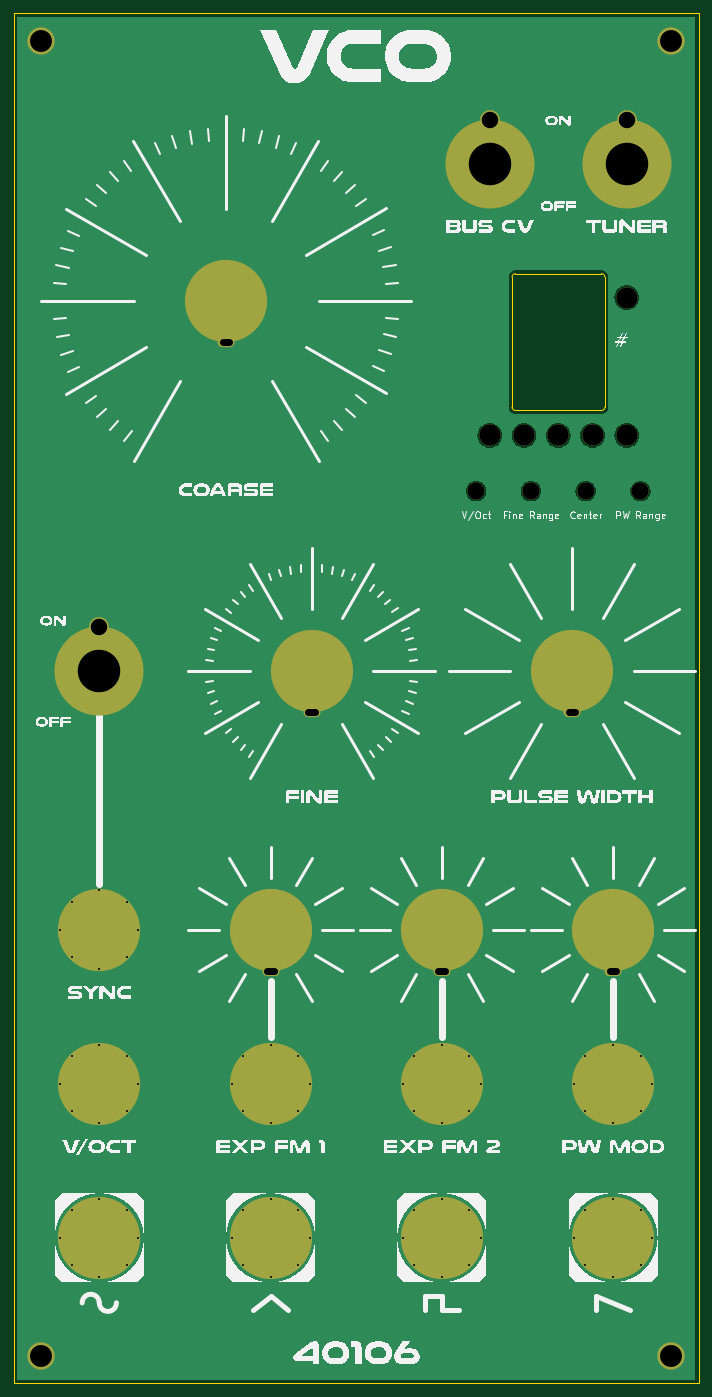
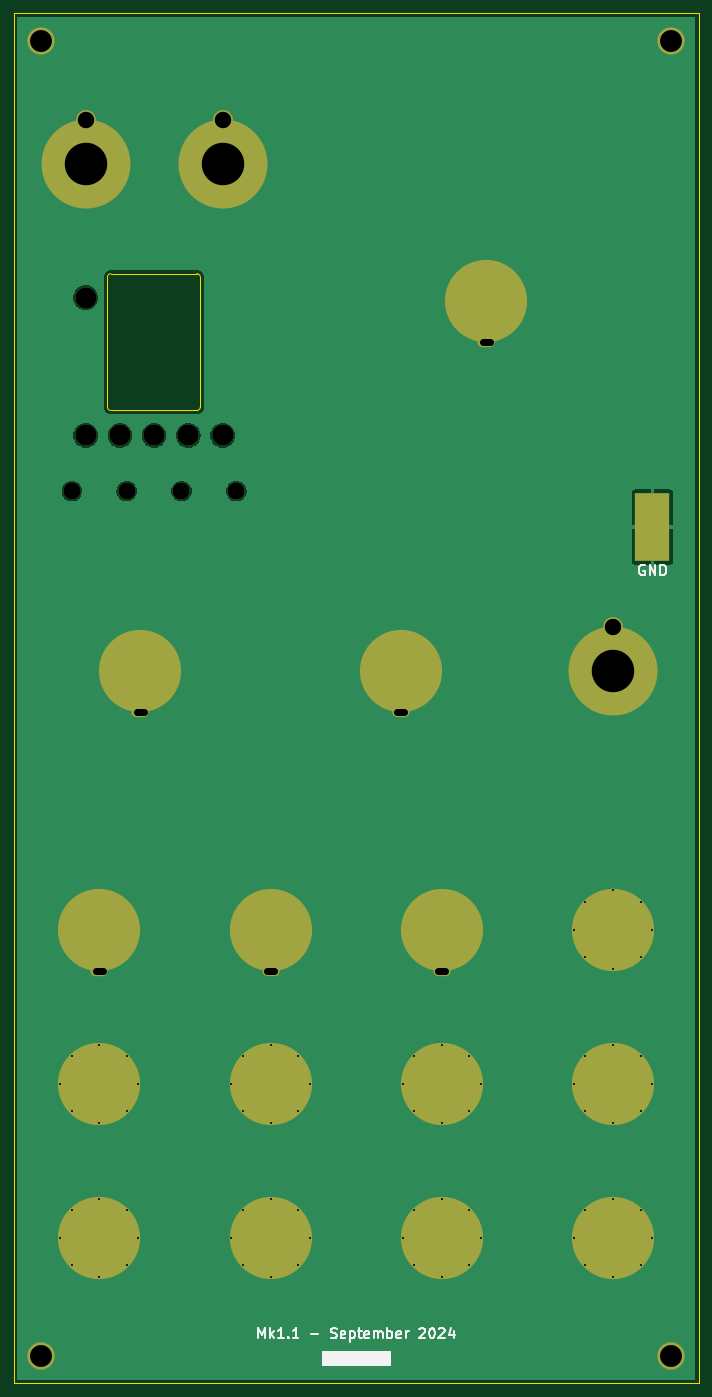
Circuit board: 11 layer files. Board 100.0 x 200.0 mm.
- bottom_copper: DMH_VCO_40106_PANEL-B_Cu.gbl (63680 bytes)
- bottom_mask: DMH_VCO_40106_PANEL-B_Mask.gbs (3846 bytes)
- paste: DMH_VCO_40106_PANEL-B_Paste.gbp (554 bytes)
- bottom_silk: DMH_VCO_40106_PANEL-B_Silkscreen.gbo (14255 bytes)
- outline: DMH_VCO_40106_PANEL-Edge_Cuts.gm1 (3450 bytes)
- top_copper: DMH_VCO_40106_PANEL-F_Cu.gtl (61721 bytes)
- top_mask: DMH_VCO_40106_PANEL-F_Mask.gts (3787 bytes)
- paste: DMH_VCO_40106_PANEL-F_Paste.gtp (495 bytes)
- top_silk: DMH_VCO_40106_PANEL-F_Silkscreen.gto (113649 bytes)
- drill: DMH_VCO_40106_PANEL-NPTH.drl (545 bytes)
- drill: DMH_VCO_40106_PANEL-PTH.drl (1973 bytes)

=== bottom_copper: DMH_VCO_40106_PANEL-B_Cu.gbl (63680 bytes, source omitted) ===
=== bottom_mask: DMH_VCO_40106_PANEL-B_Mask.gbs ===
G04 #@! TF.GenerationSoftware,KiCad,Pcbnew,8.0.3*
G04 #@! TF.CreationDate,2024-09-16T17:50:21+02:00*
G04 #@! TF.ProjectId,DMH_VCO_40106_PANEL,444d485f-5643-44f5-9f34-303130365f50,1*
G04 #@! TF.SameCoordinates,Original*
G04 #@! TF.FileFunction,Soldermask,Bot*
G04 #@! TF.FilePolarity,Negative*
%FSLAX46Y46*%
G04 Gerber Fmt 4.6, Leading zero omitted, Abs format (unit mm)*
G04 Created by KiCad (PCBNEW 8.0.3) date 2024-09-16 17:50:21*
%MOMM*%
%LPD*%
G01*
G04 APERTURE LIST*
%ADD10C,12.000000*%
%ADD11O,2.500000X1.500000*%
%ADD12C,0.500000*%
%ADD13C,4.000000*%
%ADD14C,3.100000*%
%ADD15C,2.500000*%
%ADD16C,2.900000*%
%ADD17C,13.000000*%
%ADD18R,5.000000X10.000000*%
G04 APERTURE END LIST*
D10*
X87500000Y-183750000D03*
D11*
X87500000Y-189750000D03*
D10*
X81000000Y-92000000D03*
D11*
X81000000Y-98000000D03*
D12*
X106800000Y-228750000D03*
X108460000Y-224720000D03*
X108470000Y-232790000D03*
X112500000Y-223050000D03*
D10*
X112500000Y-228750000D03*
D12*
X112500000Y-234450000D03*
X116530000Y-232790000D03*
X116540000Y-224720000D03*
X118200000Y-228750000D03*
D13*
X54000000Y-246000000D03*
X146000000Y-54000000D03*
D14*
X124500000Y-111620000D03*
D15*
X141500000Y-119750000D03*
X117500000Y-119750000D03*
X133500000Y-119750000D03*
D12*
X56800000Y-228750000D03*
X58460000Y-224720000D03*
X58470000Y-232790000D03*
X62500000Y-223050000D03*
D10*
X62500000Y-228750000D03*
D12*
X62500000Y-234450000D03*
X66530000Y-232790000D03*
X66540000Y-224720000D03*
X68200000Y-228750000D03*
X131800000Y-206250000D03*
X133460000Y-202220000D03*
X133470000Y-210290000D03*
X137500000Y-200550000D03*
D10*
X137500000Y-206250000D03*
D12*
X137500000Y-211950000D03*
X141530000Y-210290000D03*
X141540000Y-202220000D03*
X143200000Y-206250000D03*
D14*
X139500000Y-91500000D03*
X139500000Y-111620000D03*
D10*
X131500000Y-146000000D03*
D11*
X131500000Y-152000000D03*
D13*
X54000000Y-54000000D03*
D14*
X134500000Y-111620000D03*
X129500000Y-111620000D03*
D10*
X137500000Y-183750000D03*
D11*
X137500000Y-189750000D03*
D16*
X139500000Y-65600000D03*
D17*
X139500000Y-72000000D03*
D13*
X146000000Y-246000000D03*
D16*
X62500000Y-139600000D03*
D17*
X62500000Y-146000000D03*
D12*
X81800000Y-206250000D03*
X83460000Y-202220000D03*
X83470000Y-210290000D03*
X87500000Y-200550000D03*
D10*
X87500000Y-206250000D03*
D12*
X87500000Y-211950000D03*
X91530000Y-210290000D03*
X91540000Y-202220000D03*
X93200000Y-206250000D03*
D15*
X125500000Y-119750000D03*
D10*
X93500000Y-146000000D03*
D11*
X93500000Y-152000000D03*
D14*
X119500000Y-111620000D03*
D12*
X56800000Y-206250000D03*
X58460000Y-202220000D03*
X58470000Y-210290000D03*
X62500000Y-200550000D03*
D10*
X62500000Y-206250000D03*
D12*
X62500000Y-211950000D03*
X66530000Y-210290000D03*
X66540000Y-202220000D03*
X68200000Y-206250000D03*
X106800000Y-206250000D03*
X108460000Y-202220000D03*
X108470000Y-210290000D03*
X112500000Y-200550000D03*
D10*
X112500000Y-206250000D03*
D12*
X112500000Y-211950000D03*
X116530000Y-210290000D03*
X116540000Y-202220000D03*
X118200000Y-206250000D03*
X131800000Y-228750000D03*
X133460000Y-224720000D03*
X133470000Y-232790000D03*
X137500000Y-223050000D03*
D10*
X137500000Y-228750000D03*
D12*
X137500000Y-234450000D03*
X141530000Y-232790000D03*
X141540000Y-224720000D03*
X143200000Y-228750000D03*
X81800000Y-228750000D03*
X83460000Y-224720000D03*
X83470000Y-232790000D03*
X87500000Y-223050000D03*
D10*
X87500000Y-228750000D03*
D12*
X87500000Y-234450000D03*
X91530000Y-232790000D03*
X91540000Y-224720000D03*
X93200000Y-228750000D03*
D16*
X119500000Y-65600000D03*
D17*
X119500000Y-72000000D03*
D10*
X112500000Y-183750000D03*
D11*
X112500000Y-189750000D03*
D12*
X56800000Y-183750000D03*
X58460000Y-179720000D03*
X58470000Y-187790000D03*
X62500000Y-178050000D03*
D10*
X62500000Y-183750000D03*
D12*
X62500000Y-189450000D03*
X66530000Y-187790000D03*
X66540000Y-179720000D03*
X68200000Y-183750000D03*
D18*
X56750000Y-125000000D03*
M02*

=== paste: DMH_VCO_40106_PANEL-B_Paste.gbp ===
G04 #@! TF.GenerationSoftware,KiCad,Pcbnew,8.0.3*
G04 #@! TF.CreationDate,2024-09-16T17:50:21+02:00*
G04 #@! TF.ProjectId,DMH_VCO_40106_PANEL,444d485f-5643-44f5-9f34-303130365f50,1*
G04 #@! TF.SameCoordinates,Original*
G04 #@! TF.FileFunction,Paste,Bot*
G04 #@! TF.FilePolarity,Positive*
%FSLAX46Y46*%
G04 Gerber Fmt 4.6, Leading zero omitted, Abs format (unit mm)*
G04 Created by KiCad (PCBNEW 8.0.3) date 2024-09-16 17:50:21*
%MOMM*%
%LPD*%
G01*
G04 APERTURE LIST*
%ADD10R,5.000000X10.000000*%
G04 APERTURE END LIST*
D10*
X56750000Y-125000000D03*
M02*

=== bottom_silk: DMH_VCO_40106_PANEL-B_Silkscreen.gbo (14255 bytes, source omitted) ===
=== outline: DMH_VCO_40106_PANEL-Edge_Cuts.gm1 ===
G04 #@! TF.GenerationSoftware,KiCad,Pcbnew,8.0.3*
G04 #@! TF.CreationDate,2024-09-16T17:50:21+02:00*
G04 #@! TF.ProjectId,DMH_VCO_40106_PANEL,444d485f-5643-44f5-9f34-303130365f50,1*
G04 #@! TF.SameCoordinates,Original*
G04 #@! TF.FileFunction,Profile,NP*
%FSLAX46Y46*%
G04 Gerber Fmt 4.6, Leading zero omitted, Abs format (unit mm)*
G04 Created by KiCad (PCBNEW 8.0.3) date 2024-09-16 17:50:21*
%MOMM*%
%LPD*%
G01*
G04 APERTURE LIST*
G04 #@! TA.AperFunction,Profile*
%ADD10C,0.050000*%
G04 #@! TD*
G04 APERTURE END LIST*
D10*
X50000000Y-50000000D02*
X150000000Y-50000000D01*
X150000000Y-250000000D01*
X50000000Y-250000000D01*
X50000000Y-50000000D01*
X91000000Y-183750000D02*
G75*
G02*
X84000000Y-183750000I-3500000J0D01*
G01*
X84000000Y-183750000D02*
G75*
G02*
X91000000Y-183750000I3500000J0D01*
G01*
X84500000Y-92000000D02*
G75*
G02*
X77500000Y-92000000I-3500000J0D01*
G01*
X77500000Y-92000000D02*
G75*
G02*
X84500000Y-92000000I3500000J0D01*
G01*
X117400000Y-228750000D02*
G75*
G02*
X107600000Y-228750000I-4900000J0D01*
G01*
X107600000Y-228750000D02*
G75*
G02*
X117400000Y-228750000I4900000J0D01*
G01*
X67400000Y-228750000D02*
G75*
G02*
X57600000Y-228750000I-4900000J0D01*
G01*
X57600000Y-228750000D02*
G75*
G02*
X67400000Y-228750000I4900000J0D01*
G01*
X142400000Y-206250000D02*
G75*
G02*
X132600000Y-206250000I-4900000J0D01*
G01*
X132600000Y-206250000D02*
G75*
G02*
X142400000Y-206250000I4900000J0D01*
G01*
X135000000Y-146000000D02*
G75*
G02*
X128000000Y-146000000I-3500000J0D01*
G01*
X128000000Y-146000000D02*
G75*
G02*
X135000000Y-146000000I3500000J0D01*
G01*
X141000000Y-183750000D02*
G75*
G02*
X134000000Y-183750000I-3500000J0D01*
G01*
X134000000Y-183750000D02*
G75*
G02*
X141000000Y-183750000I3500000J0D01*
G01*
X92400000Y-206250000D02*
G75*
G02*
X82600000Y-206250000I-4900000J0D01*
G01*
X82600000Y-206250000D02*
G75*
G02*
X92400000Y-206250000I4900000J0D01*
G01*
X97000000Y-146000000D02*
G75*
G02*
X90000000Y-146000000I-3500000J0D01*
G01*
X90000000Y-146000000D02*
G75*
G02*
X97000000Y-146000000I3500000J0D01*
G01*
X122750000Y-107480000D02*
X122750000Y-88510000D01*
X123250000Y-88010000D02*
X135810000Y-88010000D01*
X135810000Y-107980000D02*
X123250000Y-107980000D01*
X136310000Y-88510000D02*
X136310000Y-107480000D01*
X122750000Y-88510000D02*
G75*
G02*
X123250000Y-88010000I500000J0D01*
G01*
X123250000Y-107980000D02*
G75*
G02*
X122750000Y-107480000I1J500001D01*
G01*
X135810000Y-88010000D02*
G75*
G02*
X136310000Y-88510000I0J-500000D01*
G01*
X136310000Y-107480000D02*
G75*
G02*
X135810000Y-107980000I-500001J1D01*
G01*
X67400000Y-206250000D02*
G75*
G02*
X57600000Y-206250000I-4900000J0D01*
G01*
X57600000Y-206250000D02*
G75*
G02*
X67400000Y-206250000I4900000J0D01*
G01*
X117400000Y-206250000D02*
G75*
G02*
X107600000Y-206250000I-4900000J0D01*
G01*
X107600000Y-206250000D02*
G75*
G02*
X117400000Y-206250000I4900000J0D01*
G01*
X142400000Y-228750000D02*
G75*
G02*
X132600000Y-228750000I-4900000J0D01*
G01*
X132600000Y-228750000D02*
G75*
G02*
X142400000Y-228750000I4900000J0D01*
G01*
X92400000Y-228750000D02*
G75*
G02*
X82600000Y-228750000I-4900000J0D01*
G01*
X82600000Y-228750000D02*
G75*
G02*
X92400000Y-228750000I4900000J0D01*
G01*
X116000000Y-183750000D02*
G75*
G02*
X109000000Y-183750000I-3500000J0D01*
G01*
X109000000Y-183750000D02*
G75*
G02*
X116000000Y-183750000I3500000J0D01*
G01*
X67400000Y-183750000D02*
G75*
G02*
X57600000Y-183750000I-4900000J0D01*
G01*
X57600000Y-183750000D02*
G75*
G02*
X67400000Y-183750000I4900000J0D01*
G01*
M02*

=== top_copper: DMH_VCO_40106_PANEL-F_Cu.gtl (61721 bytes, source omitted) ===
=== top_mask: DMH_VCO_40106_PANEL-F_Mask.gts ===
G04 #@! TF.GenerationSoftware,KiCad,Pcbnew,8.0.3*
G04 #@! TF.CreationDate,2024-09-16T17:50:21+02:00*
G04 #@! TF.ProjectId,DMH_VCO_40106_PANEL,444d485f-5643-44f5-9f34-303130365f50,1*
G04 #@! TF.SameCoordinates,Original*
G04 #@! TF.FileFunction,Soldermask,Top*
G04 #@! TF.FilePolarity,Negative*
%FSLAX46Y46*%
G04 Gerber Fmt 4.6, Leading zero omitted, Abs format (unit mm)*
G04 Created by KiCad (PCBNEW 8.0.3) date 2024-09-16 17:50:21*
%MOMM*%
%LPD*%
G01*
G04 APERTURE LIST*
%ADD10C,12.000000*%
%ADD11O,2.500000X1.500000*%
%ADD12C,0.500000*%
%ADD13C,4.000000*%
%ADD14C,3.100000*%
%ADD15C,2.500000*%
%ADD16C,2.900000*%
%ADD17C,13.000000*%
G04 APERTURE END LIST*
D10*
X87500000Y-183750000D03*
D11*
X87500000Y-189750000D03*
D10*
X81000000Y-92000000D03*
D11*
X81000000Y-98000000D03*
D12*
X106800000Y-228750000D03*
X108460000Y-224720000D03*
X108470000Y-232790000D03*
X112500000Y-223050000D03*
D10*
X112500000Y-228750000D03*
D12*
X112500000Y-234450000D03*
X116530000Y-232790000D03*
X116540000Y-224720000D03*
X118200000Y-228750000D03*
D13*
X54000000Y-246000000D03*
X146000000Y-54000000D03*
D14*
X124500000Y-111620000D03*
D15*
X141500000Y-119750000D03*
X117500000Y-119750000D03*
X133500000Y-119750000D03*
D12*
X56800000Y-228750000D03*
X58460000Y-224720000D03*
X58470000Y-232790000D03*
X62500000Y-223050000D03*
D10*
X62500000Y-228750000D03*
D12*
X62500000Y-234450000D03*
X66530000Y-232790000D03*
X66540000Y-224720000D03*
X68200000Y-228750000D03*
X131800000Y-206250000D03*
X133460000Y-202220000D03*
X133470000Y-210290000D03*
X137500000Y-200550000D03*
D10*
X137500000Y-206250000D03*
D12*
X137500000Y-211950000D03*
X141530000Y-210290000D03*
X141540000Y-202220000D03*
X143200000Y-206250000D03*
D14*
X139500000Y-91500000D03*
X139500000Y-111620000D03*
D10*
X131500000Y-146000000D03*
D11*
X131500000Y-152000000D03*
D13*
X54000000Y-54000000D03*
D14*
X134500000Y-111620000D03*
X129500000Y-111620000D03*
D10*
X137500000Y-183750000D03*
D11*
X137500000Y-189750000D03*
D16*
X139500000Y-65600000D03*
D17*
X139500000Y-72000000D03*
D13*
X146000000Y-246000000D03*
D16*
X62500000Y-139600000D03*
D17*
X62500000Y-146000000D03*
D12*
X81800000Y-206250000D03*
X83460000Y-202220000D03*
X83470000Y-210290000D03*
X87500000Y-200550000D03*
D10*
X87500000Y-206250000D03*
D12*
X87500000Y-211950000D03*
X91530000Y-210290000D03*
X91540000Y-202220000D03*
X93200000Y-206250000D03*
D15*
X125500000Y-119750000D03*
D10*
X93500000Y-146000000D03*
D11*
X93500000Y-152000000D03*
D14*
X119500000Y-111620000D03*
D12*
X56800000Y-206250000D03*
X58460000Y-202220000D03*
X58470000Y-210290000D03*
X62500000Y-200550000D03*
D10*
X62500000Y-206250000D03*
D12*
X62500000Y-211950000D03*
X66530000Y-210290000D03*
X66540000Y-202220000D03*
X68200000Y-206250000D03*
X106800000Y-206250000D03*
X108460000Y-202220000D03*
X108470000Y-210290000D03*
X112500000Y-200550000D03*
D10*
X112500000Y-206250000D03*
D12*
X112500000Y-211950000D03*
X116530000Y-210290000D03*
X116540000Y-202220000D03*
X118200000Y-206250000D03*
X131800000Y-228750000D03*
X133460000Y-224720000D03*
X133470000Y-232790000D03*
X137500000Y-223050000D03*
D10*
X137500000Y-228750000D03*
D12*
X137500000Y-234450000D03*
X141530000Y-232790000D03*
X141540000Y-224720000D03*
X143200000Y-228750000D03*
X81800000Y-228750000D03*
X83460000Y-224720000D03*
X83470000Y-232790000D03*
X87500000Y-223050000D03*
D10*
X87500000Y-228750000D03*
D12*
X87500000Y-234450000D03*
X91530000Y-232790000D03*
X91540000Y-224720000D03*
X93200000Y-228750000D03*
D16*
X119500000Y-65600000D03*
D17*
X119500000Y-72000000D03*
D10*
X112500000Y-183750000D03*
D11*
X112500000Y-189750000D03*
D12*
X56800000Y-183750000D03*
X58460000Y-179720000D03*
X58470000Y-187790000D03*
X62500000Y-178050000D03*
D10*
X62500000Y-183750000D03*
D12*
X62500000Y-189450000D03*
X66530000Y-187790000D03*
X66540000Y-179720000D03*
X68200000Y-183750000D03*
M02*

=== paste: DMH_VCO_40106_PANEL-F_Paste.gtp ===
G04 #@! TF.GenerationSoftware,KiCad,Pcbnew,8.0.3*
G04 #@! TF.CreationDate,2024-09-16T17:50:21+02:00*
G04 #@! TF.ProjectId,DMH_VCO_40106_PANEL,444d485f-5643-44f5-9f34-303130365f50,1*
G04 #@! TF.SameCoordinates,Original*
G04 #@! TF.FileFunction,Paste,Top*
G04 #@! TF.FilePolarity,Positive*
%FSLAX46Y46*%
G04 Gerber Fmt 4.6, Leading zero omitted, Abs format (unit mm)*
G04 Created by KiCad (PCBNEW 8.0.3) date 2024-09-16 17:50:21*
%MOMM*%
%LPD*%
G01*
G04 APERTURE LIST*
G04 APERTURE END LIST*
M02*

=== top_silk: DMH_VCO_40106_PANEL-F_Silkscreen.gto (113649 bytes, source omitted) ===
=== drill: DMH_VCO_40106_PANEL-NPTH.drl ===
M48
; DRILL file {KiCad 8.0.3} date 2024-09-16T17:50:29+0200
; FORMAT={-:-/ absolute / metric / decimal}
; #@! TF.CreationDate,2024-09-16T17:50:29+02:00
; #@! TF.GenerationSoftware,Kicad,Pcbnew,8.0.3
; #@! TF.FileFunction,NonPlated,1,2,NPTH
FMAT,2
METRIC
; #@! TA.AperFunction,NonPlated,NPTH,ComponentDrill
T1C2.500
; #@! TA.AperFunction,NonPlated,NPTH,ComponentDrill
T2C3.100
%
G90
G05
T1
X117.5Y-119.75
X125.5Y-119.75
X133.5Y-119.75
X141.5Y-119.75
T2
X119.5Y-111.62
X124.5Y-111.62
X129.5Y-111.62
X134.5Y-111.62
X139.5Y-91.5
X139.5Y-111.62
M30

=== drill: DMH_VCO_40106_PANEL-PTH.drl ===
M48
; DRILL file {KiCad 8.0.3} date 2024-09-16T17:50:29+0200
; FORMAT={-:-/ absolute / metric / decimal}
; #@! TF.CreationDate,2024-09-16T17:50:29+02:00
; #@! TF.GenerationSoftware,Kicad,Pcbnew,8.0.3
; #@! TF.FileFunction,Plated,1,2,PTH
FMAT,2
METRIC
; #@! TA.AperFunction,Plated,PTH,ComponentDrill
T1C0.300
; #@! TA.AperFunction,Plated,PTH,ComponentDrill
T2C1.000
; #@! TA.AperFunction,Plated,PTH,ComponentDrill
T3C2.400
; #@! TA.AperFunction,Plated,PTH,ComponentDrill
T4C3.200
; #@! TA.AperFunction,Plated,PTH,ComponentDrill
T5C6.200
%
G90
G05
T1
X56.8Y-183.75
X56.8Y-206.25
X56.8Y-228.75
X58.46Y-179.72
X58.46Y-202.22
X58.46Y-224.72
X58.47Y-187.79
X58.47Y-210.29
X58.47Y-232.79
X62.5Y-178.05
X62.5Y-189.45
X62.5Y-200.55
X62.5Y-211.95
X62.5Y-223.05
X62.5Y-234.45
X66.53Y-187.79
X66.53Y-210.29
X66.53Y-232.79
X66.54Y-179.72
X66.54Y-202.22
X66.54Y-224.72
X68.2Y-183.75
X68.2Y-206.25
X68.2Y-228.75
X81.8Y-206.25
X81.8Y-228.75
X83.46Y-202.22
X83.46Y-224.72
X83.47Y-210.29
X83.47Y-232.79
X87.5Y-200.55
X87.5Y-211.95
X87.5Y-223.05
X87.5Y-234.45
X91.53Y-210.29
X91.53Y-232.79
X91.54Y-202.22
X91.54Y-224.72
X93.2Y-206.25
X93.2Y-228.75
X106.8Y-206.25
X106.8Y-228.75
X108.46Y-202.22
X108.46Y-224.72
X108.47Y-210.29
X108.47Y-232.79
X112.5Y-200.55
X112.5Y-211.95
X112.5Y-223.05
X112.5Y-234.45
X116.53Y-210.29
X116.53Y-232.79
X116.54Y-202.22
X116.54Y-224.72
X118.2Y-206.25
X118.2Y-228.75
X131.8Y-206.25
X131.8Y-228.75
X133.46Y-202.22
X133.46Y-224.72
X133.47Y-210.29
X133.47Y-232.79
X137.5Y-200.55
X137.5Y-211.95
X137.5Y-223.05
X137.5Y-234.45
X141.53Y-210.29
X141.53Y-232.79
X141.54Y-202.22
X141.54Y-224.72
X143.2Y-206.25
X143.2Y-228.75
T3
X62.5Y-139.6
X119.5Y-65.6
X139.5Y-65.6
T4
X54.0Y-54.0
X54.0Y-246.0
X146.0Y-54.0
X146.0Y-246.0
T5
X62.5Y-146.0
X119.5Y-72.0
X139.5Y-72.0
T2
X80.5Y-98.0G85X81.5Y-98.0
G05
X87.0Y-189.75G85X88.0Y-189.75
G05
X93.0Y-152.0G85X94.0Y-152.0
G05
X112.0Y-189.75G85X113.0Y-189.75
G05
X131.0Y-152.0G85X132.0Y-152.0
G05
X137.0Y-189.75G85X138.0Y-189.75
G05
M30

